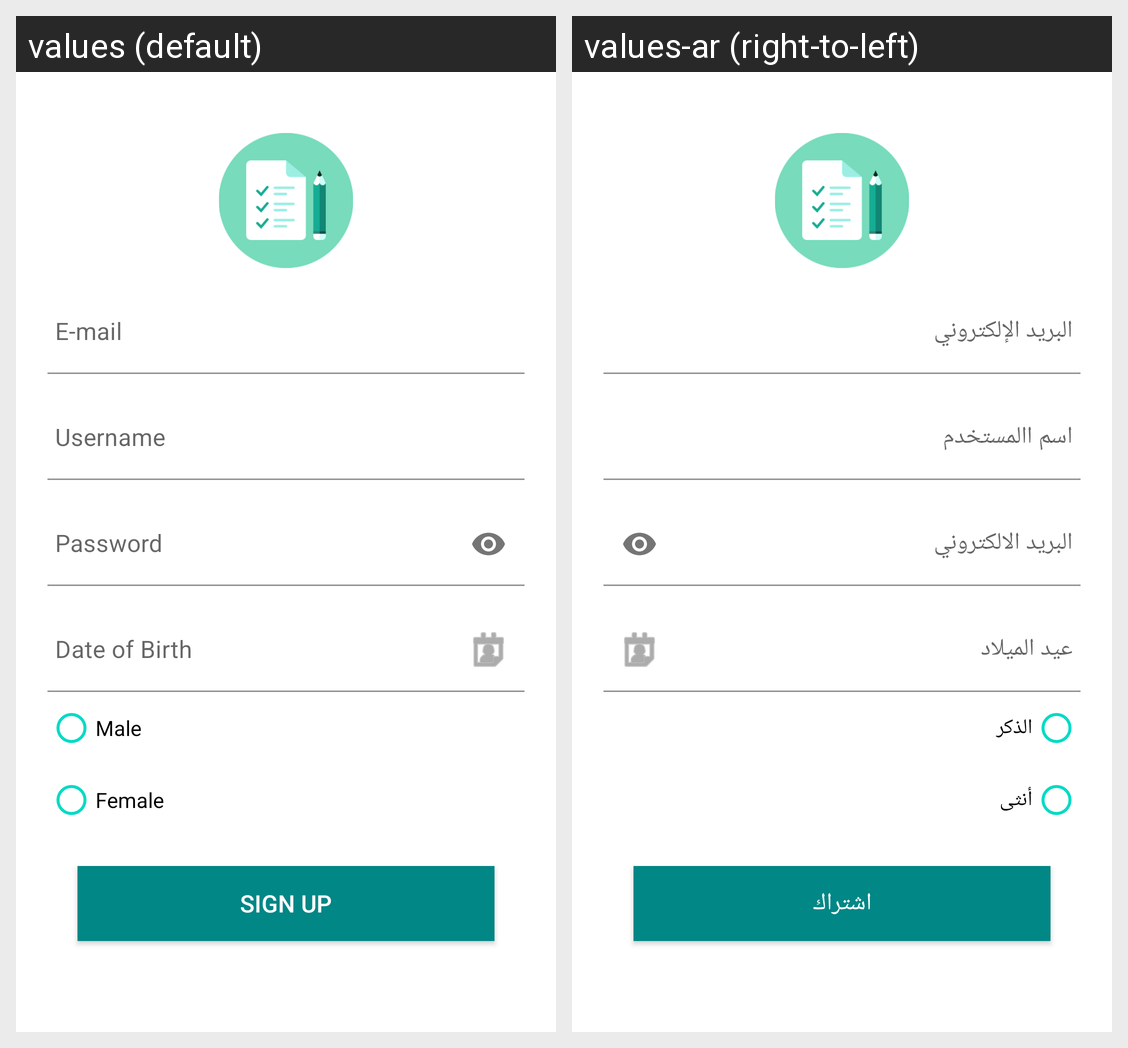

The same Android screen rendered under two of its app's locales, left to right. List the strings drawn on it with the default value and each locale's translation.
Android screen res/layout/activity_signup.xml rendered under 2 locales, left to right: values (default), values-ar (right-to-left). Device: Nexus 5 (rendered at 1080×1920; each locale shown at half size, 540×960, under a caption strip naming it); theme AppTheme.
Strings drawn on this screen, with the default value and each locale's value (text and hints the layout hard-codes, and strings that could not be matched under every locale, appear in the picture but are not listed):

email
  values: E-mail
  values-ar: البريد الإلكتروني

username
  values: Username
  values-ar: اسم االمستخدم

password
  values: Password
  values-ar: البريد الالكتروني

birthday
  values: Date of Birth
  values-ar: عيد الميلاد

male
  values: Male
  values-ar: الذكر

female
  values: Female
  values-ar: أنثى

sign_up
  values: Sign Up
  values-ar: اشتراك
